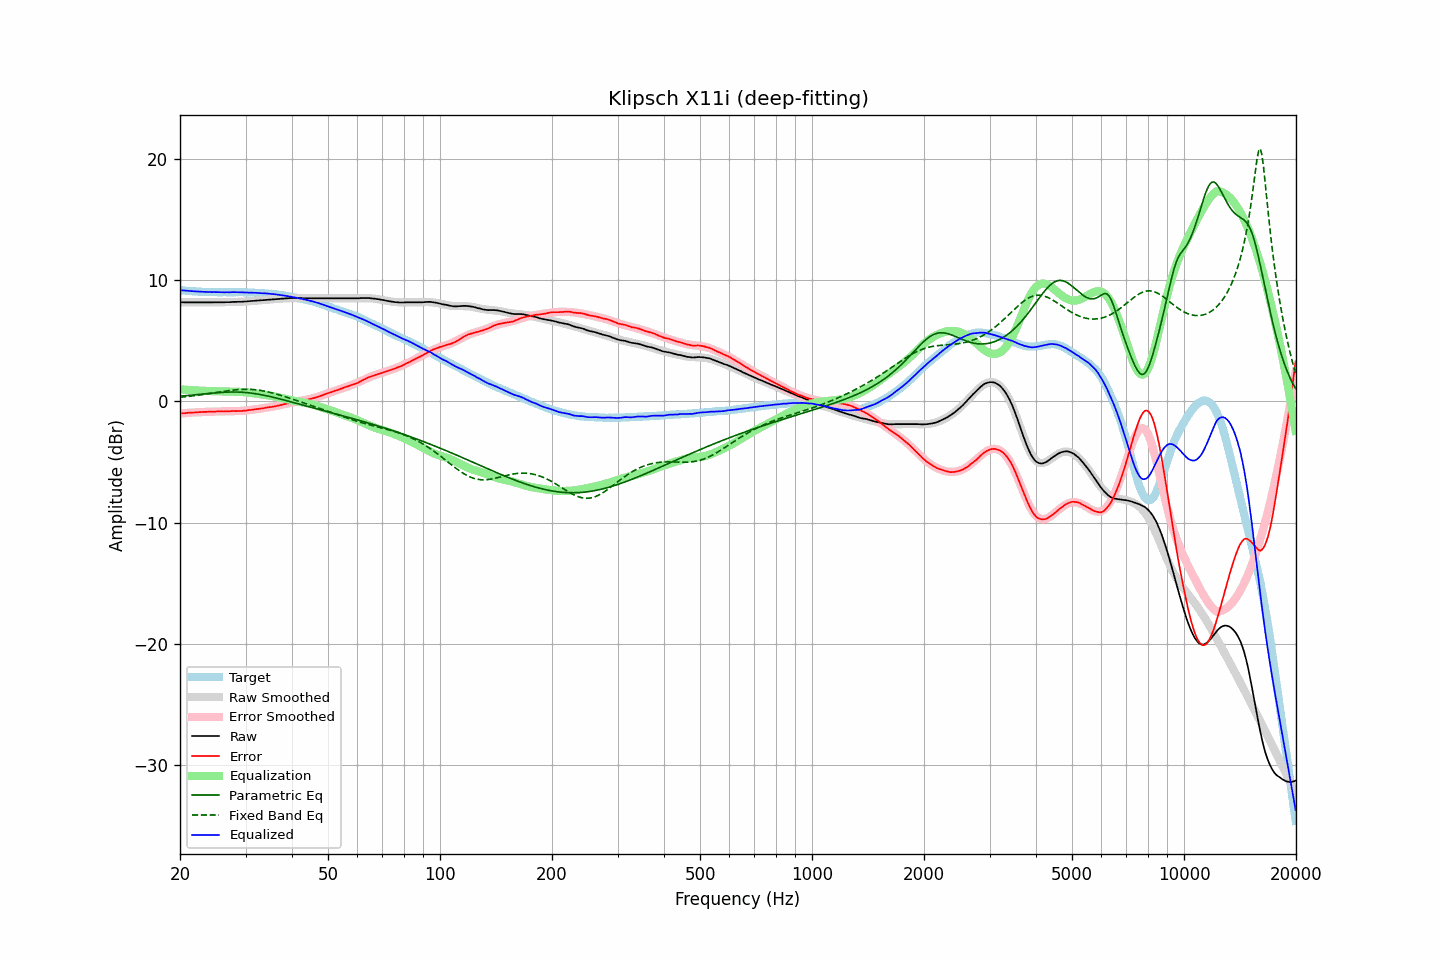

The file beside this chart, header and first rows:
frequency, raw, error, smoothed, error_smoothed, equalization, parametric_eq, fixed_band_eq, equalized_raw, equalized_smoothed, target
20.00, 8.18, -1.00, 8.18, -1.00, 1.00, 0.43, 0.34, 9.18, 9.18, 9.17
20.20, 8.18, -0.98, 8.18, -0.99, 0.99, 0.44, 0.35, 9.16, 9.16, 9.16
20.40, 8.18, -0.97, 8.17, -0.98, 0.98, 0.45, 0.37, 9.15, 9.15, 9.15
20.61, 8.17, -0.97, 8.17, -0.97, 0.97, 0.46, 0.38, 9.13, 9.14, 9.14
20.81, 8.17, -0.95, 8.17, -0.95, 0.95, 0.47, 0.39, 9.12, 9.13, 9.12
21.02, 8.17, -0.94, 8.17, -0.95, 0.95, 0.49, 0.41, 9.11, 9.11, 9.11
21.23, 8.17, -0.93, 8.17, -0.94, 0.94, 0.50, 0.42, 9.10, 9.10, 9.10
21.44, 8.17, -0.94, 8.17, -0.93, 0.93, 0.51, 0.44, 9.09, 9.09, 9.11
21.66, 8.17, -0.92, 8.17, -0.92, 0.92, 0.53, 0.45, 9.09, 9.09, 9.09
21.87, 8.17, -0.92, 8.17, -0.91, 0.91, 0.54, 0.47, 9.08, 9.08, 9.09
22.09, 8.17, -0.90, 8.17, -0.90, 0.90, 0.55, 0.49, 9.07, 9.07, 9.06
22.31, 8.17, -0.90, 8.17, -0.90, 0.90, 0.56, 0.51, 9.06, 9.06, 9.06
22.54, 8.17, -0.88, 8.17, -0.89, 0.89, 0.58, 0.52, 9.06, 9.05, 9.05
22.76, 8.17, -0.88, 8.17, -0.88, 0.88, 0.59, 0.54, 9.05, 9.05, 9.05
22.99, 8.17, -0.87, 8.17, -0.88, 0.88, 0.60, 0.56, 9.04, 9.04, 9.04
23.22, 8.17, -0.86, 8.17, -0.87, 0.87, 0.62, 0.58, 9.04, 9.04, 9.03
23.45, 8.17, -0.87, 8.17, -0.86, 0.86, 0.63, 0.60, 9.03, 9.03, 9.04
23.69, 8.17, -0.86, 8.17, -0.86, 0.86, 0.64, 0.62, 9.03, 9.03, 9.03
23.92, 8.17, -0.85, 8.17, -0.85, 0.85, 0.66, 0.64, 9.02, 9.02, 9.01
24.16, 8.17, -0.86, 8.17, -0.85, 0.85, 0.67, 0.66, 9.02, 9.02, 9.02
24.40, 8.17, -0.85, 8.17, -0.85, 0.85, 0.68, 0.68, 9.01, 9.02, 9.02
24.65, 8.18, -0.84, 8.17, -0.84, 0.84, 0.69, 0.70, 9.02, 9.02, 9.02
24.89, 8.18, -0.84, 8.17, -0.84, 0.84, 0.70, 0.72, 9.02, 9.01, 9.02
25.14, 8.18, -0.83, 8.17, -0.84, 0.84, 0.72, 0.74, 9.01, 9.01, 9.01
25.39, 8.18, -0.83, 8.18, -0.83, 0.83, 0.73, 0.76, 9.01, 9.01, 9.01
25.65, 8.18, -0.83, 8.18, -0.83, 0.83, 0.73, 0.78, 9.01, 9.01, 9.00
25.91, 8.18, -0.82, 8.18, -0.83, 0.83, 0.74, 0.80, 9.00, 9.01, 9.00
26.16, 8.18, -0.83, 8.18, -0.82, 0.82, 0.75, 0.82, 9.00, 9.00, 9.01
26.43, 8.18, -0.83, 8.18, -0.82, 0.82, 0.76, 0.84, 9.00, 9.00, 9.01
26.69, 8.19, -0.82, 8.19, -0.82, 0.82, 0.76, 0.86, 9.00, 9.00, 9.00
26.96, 8.19, -0.81, 8.19, -0.81, 0.81, 0.77, 0.88, 9.00, 9.00, 9.00
27.23, 8.19, -0.81, 8.19, -0.81, 0.81, 0.77, 0.90, 9.00, 9.00, 9.00
27.50, 8.20, -0.80, 8.19, -0.81, 0.81, 0.77, 0.92, 9.01, 9.01, 9.00
27.77, 8.21, -0.80, 8.20, -0.81, 0.81, 0.78, 0.93, 9.02, 9.01, 9.01
28.05, 8.21, -0.80, 8.20, -0.80, 0.80, 0.77, 0.95, 9.01, 9.01, 9.00
28.33, 8.21, -0.80, 8.21, -0.80, 0.80, 0.77, 0.96, 9.01, 9.01, 9.01
28.62, 8.22, -0.79, 8.21, -0.79, 0.79, 0.77, 0.97, 9.01, 9.01, 9.01
28.90, 8.22, -0.80, 8.22, -0.79, 0.79, 0.77, 0.98, 9.01, 9.01, 9.01
29.19, 8.22, -0.79, 8.23, -0.78, 0.78, 0.76, 0.99, 9.00, 9.01, 9.01
29.48, 8.23, -0.78, 8.23, -0.77, 0.77, 0.75, 0.99, 9.00, 9.00, 9.01
29.78, 8.24, -0.77, 8.24, -0.76, 0.76, 0.74, 1.00, 9.00, 9.00, 9.00
30.08, 8.24, -0.76, 8.25, -0.75, 0.75, 0.73, 1.00, 8.99, 9.00, 9.00
30.38, 8.26, -0.73, 8.26, -0.74, 0.74, 0.72, 1.00, 8.99, 8.99, 8.99
30.68, 8.27, -0.72, 8.26, -0.72, 0.72, 0.71, 1.00, 8.99, 8.99, 8.98
30.99, 8.28, -0.70, 8.27, -0.71, 0.71, 0.69, 0.99, 8.98, 8.98, 8.98
31.30, 8.29, -0.69, 8.28, -0.69, 0.69, 0.67, 0.98, 8.98, 8.97, 8.98
31.61, 8.30, -0.67, 8.30, -0.67, 0.67, 0.65, 0.97, 8.97, 8.97, 8.97
31.93, 8.31, -0.64, 8.31, -0.65, 0.65, 0.63, 0.96, 8.96, 8.96, 8.95
32.24, 8.32, -0.63, 8.32, -0.63, 0.63, 0.61, 0.95, 8.95, 8.95, 8.95
32.57, 8.33, -0.61, 8.33, -0.61, 0.61, 0.59, 0.93, 8.94, 8.94, 8.94
32.89, 8.34, -0.60, 8.34, -0.59, 0.59, 0.57, 0.91, 8.93, 8.93, 8.93
33.22, 8.35, -0.58, 8.35, -0.58, 0.58, 0.54, 0.89, 8.92, 8.93, 8.93
33.55, 8.36, -0.56, 8.36, -0.56, 0.56, 0.51, 0.86, 8.91, 8.92, 8.92
33.89, 8.38, -0.53, 8.37, -0.54, 0.54, 0.49, 0.84, 8.91, 8.91, 8.91
34.23, 8.39, -0.50, 8.38, -0.52, 0.52, 0.46, 0.81, 8.90, 8.90, 8.89
34.57, 8.40, -0.49, 8.40, -0.49, 0.49, 0.43, 0.78, 8.89, 8.89, 8.89
34.92, 8.41, -0.46, 8.41, -0.47, 0.47, 0.40, 0.75, 8.88, 8.88, 8.87
35.27, 8.42, -0.46, 8.42, -0.45, 0.45, 0.37, 0.71, 8.87, 8.87, 8.88
35.62, 8.43, -0.43, 8.43, -0.43, 0.43, 0.34, 0.68, 8.85, 8.85, 8.86
35.97, 8.44, -0.41, 8.44, -0.40, 0.40, 0.31, 0.64, 8.84, 8.84, 8.85
... 635 more rows
